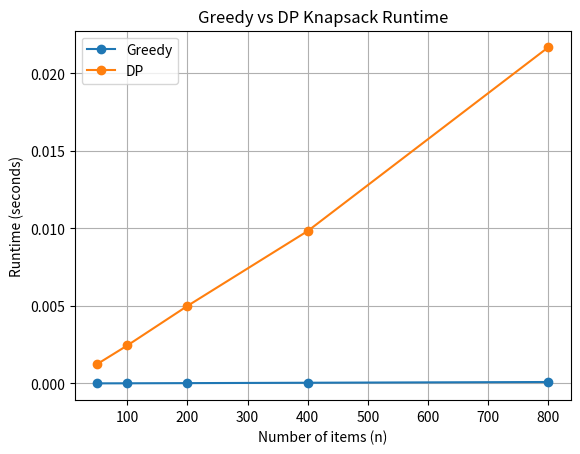

Source code (Python):
import time
import random
import matplotlib.pyplot as plt

def getPickedItems(W, val, wt, table):
    n = len(val)
    items = []
    while n > 0 and W > 0:
        if wt[n-1] > W:
            n -= 1
            continue

        pick = val[n-1] + table[n-1][W - wt[n-1]]
        notPick = table[n-1][W]

        if pick >= notPick:
            items.append(val[n-1])
            W -= wt[n-1]

        n -= 1
    return items

def DP(W, val, wt):
    # initialize table
    n = len(val)
    # base case: no items or no capacity
    table = [[0] * (W + 1) for _ in range(n + 1)]
    
    # go through row by row
    for i in range(1, n + 1):
        for w in range(W + 1):
            # check if adding the current item does not exceed capacity
            if wt[i-1] <= w:
                # compute value if we pick the item and not pick the item and choose the max
                table[i][w] = max(
                    val[i-1] + table[i-1][w - wt[i-1]],
                    table[i-1][w]
                )
            # if item exceeds capacity, then use value of not picking the item
            else:
                table[i][w] = table[i-1][w]
    
    itemsPicked = getPickedItems(W, val, wt, table)
    return table[n][W], itemsPicked

def greedyKnapsack(W, val, wt):
    # get ratios
    ratios = []
    for x in range(len(val)):
        ratios.append(val[x] / wt[x])
    
    # sort
    sorted_indices = sorted(range(len(val)), key=lambda i: ratios[i], reverse=True)

    currWt = 0
    maxVal = 0
    itemsPicked = []
    
    for i in sorted_indices:
        if currWt + wt[i] <= W:
            currWt = currWt + wt[i]
            maxVal = maxVal + val[i]
            itemsPicked.append(val[i])
        else:
            continue
    
    return maxVal, itemsPicked

# generate random tests
def generate_test(n, max_wt=50, max_val=100):
    val = [random.randint(1, max_val) for _ in range(n)]
    wt = [random.randint(1, max_wt) for _ in range(n)]
    W = 200
    return W, val, wt

def measure(func, W, val, wt, runs=10):
    total = 0
    for _ in range(runs):
        start = time.time()
        func(W, val, wt)
        total += time.time() - start
    return total / runs

size = [50, 100, 200, 400, 800]
greedy_times = []
dp_times = []

for n in size:
    W, val, wt = generate_test(n)

    greedy_times.append(measure(greedyKnapsack, W, val, wt))
    dp_times.append(measure(DP, W, val, wt))

print("size:", size)
print("Greedy times:", greedy_times)
print("DP times:", dp_times)

plt.plot(size, greedy_times, label="Greedy", marker='o')
plt.plot(size, dp_times, label="DP", marker='o')

plt.xlabel("Number of items (n)")
plt.ylabel("Runtime (seconds)")
plt.title("Greedy vs DP Knapsack Runtime")
plt.legend()
plt.grid(True)

plt.show()
